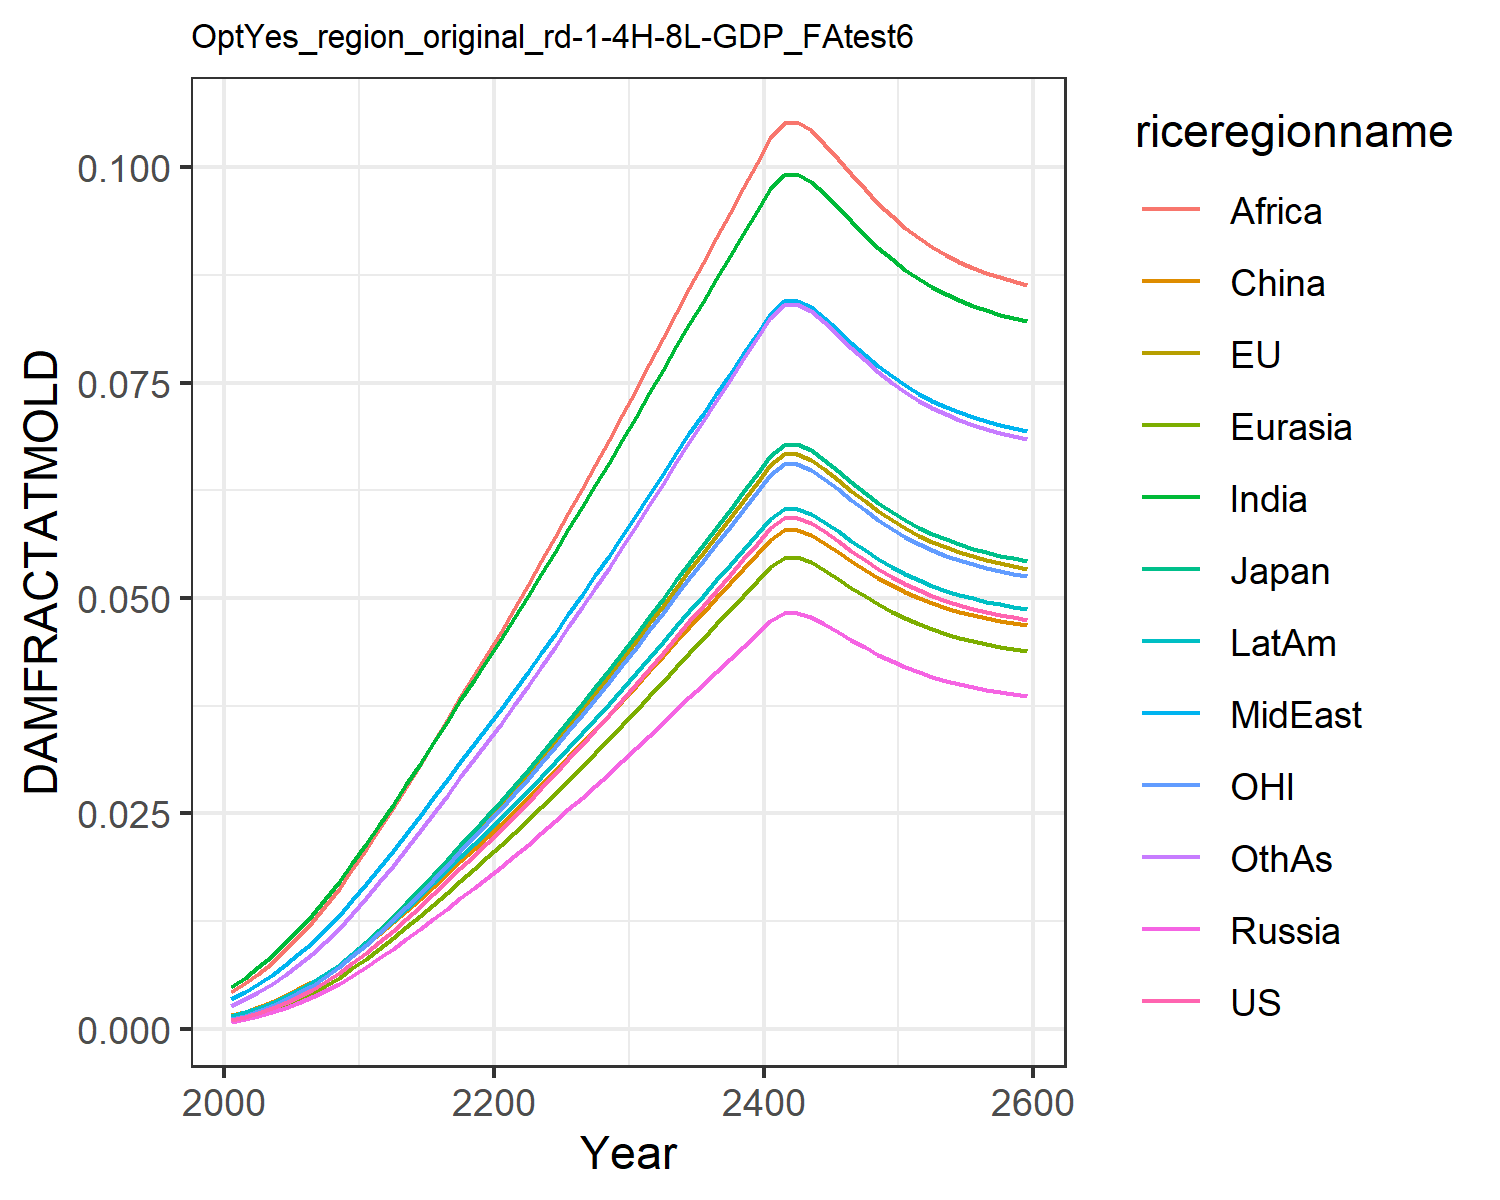

The table this chart was drawn from, first rows:
0.0009741914751707755, 0.0010960982548936173, 0.0011141127717951577, 0.0007926376142238073, 0.0008988246313217726, 0.0015184808065927108, 0.004803093316816623, 0.0033998963496381673, 0.004196310982627154, 0.0014323266191105083, 0.0010773810546510498, 0.0026515942275779415
0.001358, 0.001528, 0.001553, 0.001105, 0.001253, 0.001978, 0.005919, 0.004247, 0.005246, 0.001889, 0.001502, 0.003386
0.0018, 0.002026, 0.002059, 0.001465, 0.001661, 0.002488, 0.007098, 0.005156, 0.006372, 0.0024, 0.001991, 0.004189
0.00234, 0.002633, 0.002676, 0.001904, 0.002159, 0.003092, 0.008435, 0.0062, 0.007667, 0.003009, 0.002588, 0.005127
0.002969, 0.003341, 0.003396, 0.002416, 0.002739, 0.00378, 0.0099, 0.007358, 0.009105, 0.003707, 0.003284, 0.006185
0.003688, 0.00415, 0.004218, 0.003001, 0.003403, 0.00455, 0.01149, 0.008626, 0.01068, 0.004492, 0.004079, 0.007358
0.004492, 0.005055, 0.005138, 0.003655, 0.004145, 0.005398, 0.01318, 0.009993, 0.01238, 0.00536, 0.004968, 0.008638
0.005393, 0.006068, 0.006168, 0.004388, 0.004976, 0.006334, 0.015, 0.01148, 0.01422, 0.006321, 0.005965, 0.01004
0.006417, 0.00722, 0.007339, 0.005221, 0.005921, 0.007384, 0.01701, 0.01312, 0.01626, 0.007403, 0.007097, 0.01161
0.007568, 0.008515, 0.008655, 0.006157, 0.006982, 0.008552, 0.01918, 0.01492, 0.0185, 0.008609, 0.008369, 0.01334
0.008795, 0.009896, 0.01006, 0.007156, 0.008115, 0.009787, 0.02144, 0.0168, 0.02084, 0.009887, 0.009727, 0.01516
0.01004, 0.0113, 0.01149, 0.008171, 0.009266, 0.01103, 0.02368, 0.01867, 0.02317, 0.01118, 0.01111, 0.01699
0.01135, 0.01278, 0.01299, 0.009238, 0.01048, 0.01233, 0.02599, 0.02061, 0.02559, 0.01253, 0.01256, 0.0189
0.01272, 0.01431, 0.01455, 0.01035, 0.01174, 0.01368, 0.02835, 0.02261, 0.02807, 0.01393, 0.01407, 0.02087
0.01414, 0.01591, 0.01617, 0.0115, 0.01304, 0.01507, 0.03075, 0.02465, 0.03061, 0.01538, 0.01564, 0.02289
0.01559, 0.01755, 0.01783, 0.01269, 0.01439, 0.01649, 0.03319, 0.02672, 0.03319, 0.01686, 0.01725, 0.02496
0.01709, 0.01922, 0.01954, 0.0139, 0.01576, 0.01794, 0.03565, 0.02883, 0.03581, 0.01837, 0.0189, 0.02706
0.01861, 0.02093, 0.02128, 0.01514, 0.01717, 0.01941, 0.03813, 0.03095, 0.03846, 0.01991, 0.02058, 0.02919
0.02008, 0.0226, 0.02297, 0.01634, 0.01853, 0.02084, 0.04051, 0.033, 0.04102, 0.0214, 0.02221, 0.03125
0.02154, 0.02424, 0.02464, 0.01753, 0.01987, 0.02224, 0.04284, 0.03501, 0.04352, 0.02287, 0.02382, 0.03327
0.02306, 0.02595, 0.02637, 0.01876, 0.02128, 0.0237, 0.04525, 0.03709, 0.04611, 0.0244, 0.0255, 0.03537
0.02463, 0.02771, 0.02817, 0.02004, 0.02272, 0.0252, 0.04771, 0.03922, 0.04877, 0.02597, 0.02724, 0.03753
0.02624, 0.02952, 0.03001, 0.02135, 0.02421, 0.02674, 0.05022, 0.0414, 0.05149, 0.02759, 0.02902, 0.03974
0.02788, 0.03137, 0.03189, 0.02269, 0.02573, 0.02831, 0.05277, 0.04362, 0.05425, 0.02923, 0.03084, 0.04199
0.02956, 0.03326, 0.03381, 0.02405, 0.02728, 0.02991, 0.05536, 0.04587, 0.05705, 0.03091, 0.0327, 0.04429
0.03127, 0.03519, 0.03576, 0.02544, 0.02885, 0.03153, 0.05797, 0.04815, 0.05989, 0.03262, 0.03459, 0.04661
0.03296, 0.03709, 0.0377, 0.02682, 0.03041, 0.03313, 0.06053, 0.05039, 0.06269, 0.0343, 0.03645, 0.0489
0.03465, 0.03898, 0.03962, 0.02819, 0.03197, 0.03473, 0.06308, 0.05262, 0.06547, 0.03598, 0.03832, 0.05118
0.03639, 0.04094, 0.04161, 0.0296, 0.03357, 0.03637, 0.0657, 0.05491, 0.06832, 0.03771, 0.04024, 0.05353
0.03817, 0.04294, 0.04365, 0.03105, 0.03521, 0.03805, 0.06836, 0.05725, 0.07124, 0.03948, 0.04221, 0.05593
0.03998, 0.04498, 0.04572, 0.03253, 0.03689, 0.03976, 0.07106, 0.05962, 0.0742, 0.04127, 0.04421, 0.05837
0.04181, 0.04704, 0.04782, 0.03402, 0.03858, 0.04149, 0.07377, 0.06201, 0.07718, 0.04309, 0.04624, 0.06082
0.04365, 0.04912, 0.04992, 0.03552, 0.04028, 0.04322, 0.07649, 0.0644, 0.08016, 0.04492, 0.04828, 0.06329
0.0455, 0.05119, 0.05204, 0.03702, 0.04198, 0.04496, 0.07921, 0.0668, 0.08315, 0.04674, 0.05032, 0.06576
0.0473, 0.05322, 0.05409, 0.03849, 0.04364, 0.04665, 0.08185, 0.06913, 0.08606, 0.04853, 0.05231, 0.06816
0.04907, 0.05521, 0.05612, 0.03993, 0.04527, 0.04831, 0.08443, 0.07141, 0.0889, 0.05027, 0.05427, 0.07052
0.05087, 0.05723, 0.05817, 0.04139, 0.04693, 0.04999, 0.08705, 0.07372, 0.09179, 0.05205, 0.05626, 0.07292
0.05268, 0.05927, 0.06025, 0.04286, 0.0486, 0.05169, 0.08967, 0.07605, 0.09469, 0.05384, 0.05826, 0.07532
0.0545, 0.06132, 0.06232, 0.04434, 0.05028, 0.05339, 0.0923, 0.07838, 0.0976, 0.05563, 0.06027, 0.07774
0.05632, 0.06336, 0.0644, 0.04582, 0.05196, 0.05509, 0.09492, 0.0807, 0.1005, 0.05742, 0.06228, 0.08015
0.05813, 0.0654, 0.06648, 0.0473, 0.05363, 0.05678, 0.09753, 0.08302, 0.1034, 0.05921, 0.06429, 0.08255
0.05927, 0.06669, 0.06778, 0.04822, 0.05468, 0.05784, 0.09917, 0.08447, 0.1052, 0.06033, 0.06555, 0.08406
0.05931, 0.06673, 0.06783, 0.04826, 0.05472, 0.05788, 0.09923, 0.08452, 0.1053, 0.06038, 0.0656, 0.08411
0.0587, 0.06605, 0.06714, 0.04776, 0.05416, 0.05732, 0.09836, 0.08375, 0.1043, 0.05978, 0.06492, 0.08331
0.05775, 0.06498, 0.06604, 0.04699, 0.05328, 0.05643, 0.09699, 0.08253, 0.1028, 0.05884, 0.06387, 0.08205
0.05664, 0.06373, 0.06478, 0.04609, 0.05226, 0.05539, 0.09539, 0.08112, 0.101, 0.05774, 0.06264, 0.08058
0.0555, 0.06245, 0.06347, 0.04516, 0.05121, 0.05433, 0.09375, 0.07966, 0.0992, 0.05662, 0.06138, 0.07907
0.0544, 0.06121, 0.06221, 0.04426, 0.05019, 0.0533, 0.09216, 0.07825, 0.09744, 0.05554, 0.06016, 0.07761
0.05338, 0.06006, 0.06104, 0.04343, 0.04925, 0.05234, 0.09068, 0.07694, 0.0958, 0.05452, 0.05903, 0.07625
0.05245, 0.05901, 0.05998, 0.04267, 0.04839, 0.05147, 0.08934, 0.07575, 0.09432, 0.05361, 0.058, 0.07501
0.05161, 0.05807, 0.05903, 0.04199, 0.04762, 0.05069, 0.08813, 0.07468, 0.09298, 0.05279, 0.05708, 0.07391
0.05088, 0.05725, 0.05819, 0.0414, 0.04694, 0.05, 0.08706, 0.07374, 0.09181, 0.05206, 0.05627, 0.07293
0.05023, 0.05652, 0.05745, 0.04087, 0.04635, 0.0494, 0.08612, 0.07291, 0.09077, 0.05142, 0.05555, 0.07207
0.04967, 0.05588, 0.0568, 0.04041, 0.04583, 0.04887, 0.0853, 0.07218, 0.08986, 0.05086, 0.05493, 0.07132
0.04918, 0.05533, 0.05624, 0.04001, 0.04537, 0.04841, 0.08458, 0.07154, 0.08907, 0.05038, 0.05438, 0.07066
0.04874, 0.05484, 0.05575, 0.03966, 0.04497, 0.048, 0.08396, 0.07099, 0.08838, 0.04995, 0.05391, 0.07009
0.04837, 0.05442, 0.05532, 0.03935, 0.04463, 0.04765, 0.08341, 0.0705, 0.08777, 0.04958, 0.05349, 0.06959
0.04804, 0.05405, 0.05494, 0.03908, 0.04432, 0.04734, 0.08292, 0.07008, 0.08724, 0.04925, 0.05313, 0.06915
0.04774, 0.05372, 0.0546, 0.03885, 0.04405, 0.04706, 0.0825, 0.0697, 0.08677, 0.04896, 0.0528, 0.06876
0.04748, 0.05343, 0.0543, 0.03863, 0.04381, 0.04682, 0.08212, 0.06936, 0.08635, 0.04871, 0.05251, 0.06841
